12-way image classification set "finalCAIProject" from GitHub (jacobgale21/finalCAIProject); label vocabulary: backpack, book, calculator, chair, clock, desk, keychain, laptop, paper, pen, phone, water bottle.

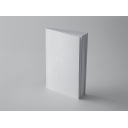
Label: book

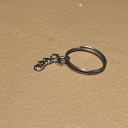
Label: keychain

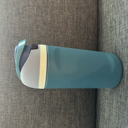
Label: water bottle

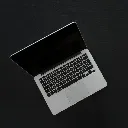
Label: laptop

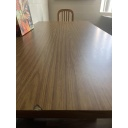
Label: desk

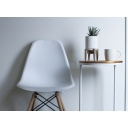
Label: chair
